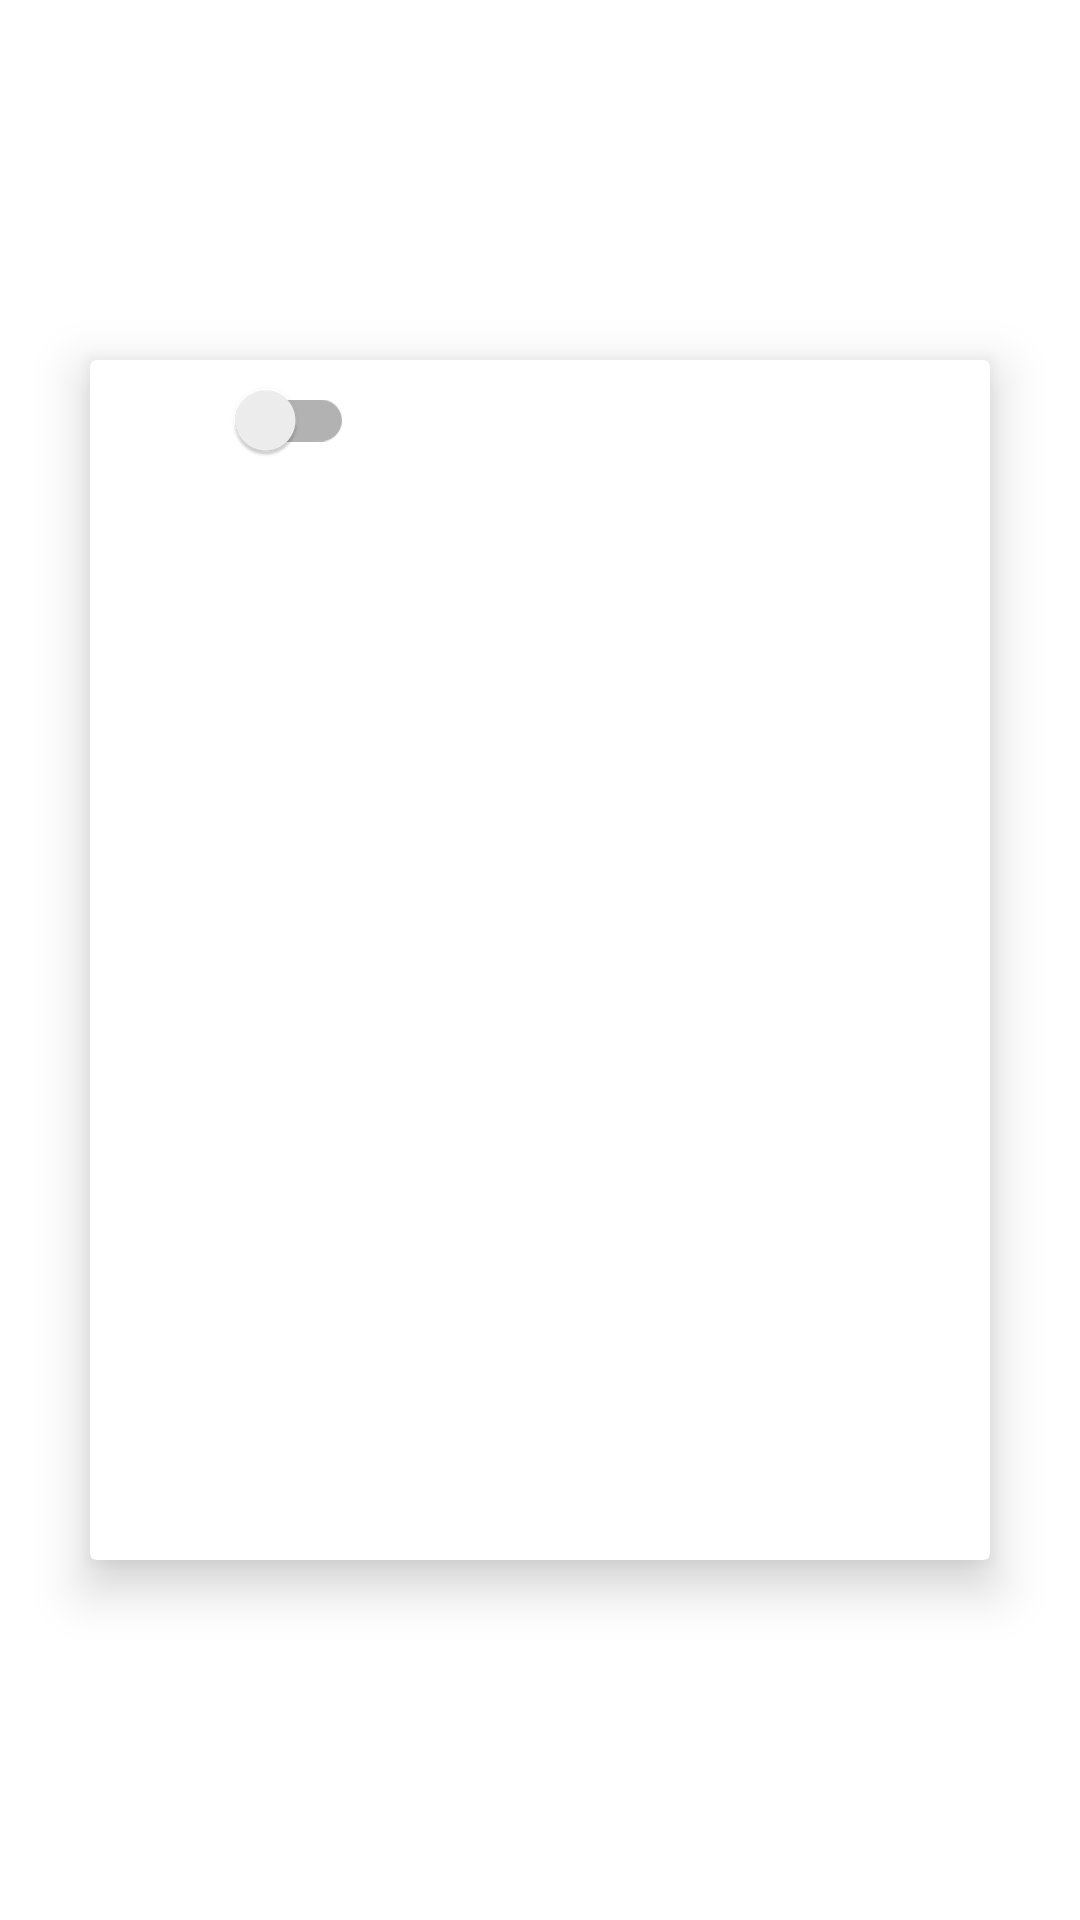

Reconstruct the res/layout file that produces this screen, plus the resources it refers to.
<!-- AndroidManifest.xml: application theme Theme.LayetteNew -->
<!-- res/layout/baby_data_list.xml -->
<?xml version="1.0" encoding="utf-8"?>
<RelativeLayout
    xmlns:android="http://schemas.android.com/apk/res/android"
    xmlns:app="http://schemas.android.com/apk/res-auto"
    android:layout_width="match_parent"
    android:layout_height="match_parent">



    <androidx.cardview.widget.CardView
        android:id="@+id/baby_table"
        android:layout_width="match_parent"
        android:layout_height="400dp"
        android:layout_centerInParent="true"
        android:layout_marginStart="30dp"
        android:layout_marginTop="30dp"
        android:layout_marginEnd="30dp"
        android:layout_marginBottom="30dp"
        android:background="@color/silver"
        app:cardElevation="10dp">

        <androidx.appcompat.widget.SwitchCompat
            android:layout_width="wrap_content"
            android:layout_height="40dp"
            android:layout_marginStart="40dp"
            android:showText="true"
            android:textColor="@color/black"
            android:textOff="lány"
            android:textOn="fiú" />

        <ImageView
            android:id="@+id/newbaby_image"
            android:layout_width="300dp"
            android:layout_height="300dp"
            android:src="@drawable/ic_baseline_add_24" />

    </androidx.cardview.widget.CardView>


</RelativeLayout>
<!-- resources referenced by this layout -->
<resources>
  <color name="black">#FF000000</color>
  <color name="silver">#bcbcbc</color>
  <style name="Theme.LayetteNew" parent="Theme.MaterialComponents.DayNight.NoActionBar">
          
          <item name="colorPrimary">@color/purple_500</item>
          <item name="colorPrimaryVariant">@color/purple_700</item>
          <item name="colorOnPrimary">@color/white</item>
          
          <item name="colorSecondary">@color/teal_200</item>
          <item name="colorSecondaryVariant">@color/teal_700</item>
          <item name="colorOnSecondary">@color/black</item>
          
          <item name="android:statusBarColor" tools:targetApi="l">?attr/colorPrimaryVariant</item>
          
      </style>
  <color name="purple_500">#FF6200EE</color>
  <color name="purple_700">#FF3700B3</color>
  <color name="white">#FFFFFFFF</color>
  <color name="teal_200">#FF03DAC5</color>
  <color name="teal_700">#FF018786</color>
</resources>
